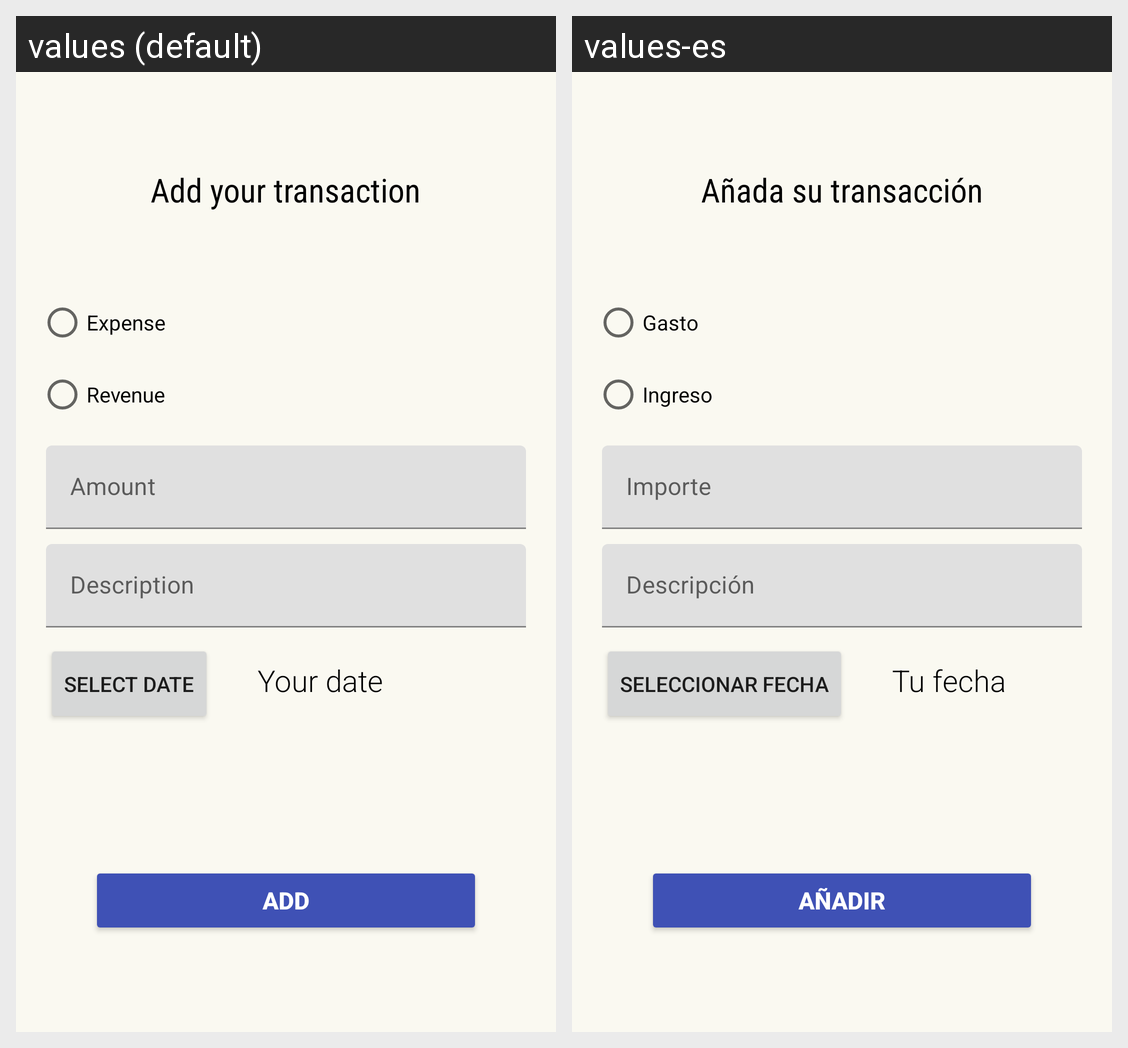

Here is an Android app screen in its default locale and in the app's own translations. Write out the translated-string differences for the strings that appear on this screen.
Android screen res/layout/activity_add_gasto_ingreso.xml rendered under 2 locales, left to right: values (default), values-es. Device: Nexus 5 (rendered at 1080×1920; each locale shown at half size, 540×960, under a caption strip naming it); theme Theme.GestoriApp.
Strings drawn on this screen, with the default value and each locale's value (text and hints the layout hard-codes, and strings that could not be matched under every locale, appear in the picture but are not listed):

textGasto
  values: Expense
  values-es: Gasto

textIngreso
  values: Revenue
  values-es: Ingreso

textImporte
  values: Amount
  values-es: Importe

textDescripcion
  values: Description
  values-es: Descripción

textSeleccionarFecha
  values: Select date
  values-es: Seleccionar fecha

textTuFecha
  values: Your date
  values-es: Tu fecha
